Image classification data set "spiral" (ananyadas268/Multi-Modal-System-for-Parkinson-s-Detection-Handwriting-Voice-Analysis- on GitHub). Class labels (2): healthy, parkinson.

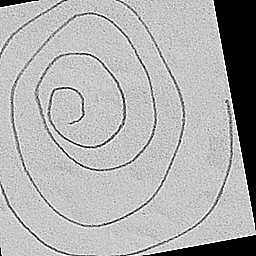
Label: parkinson

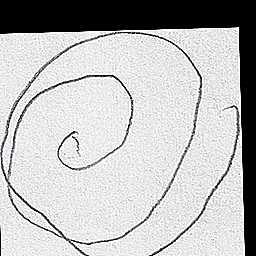
Label: parkinson

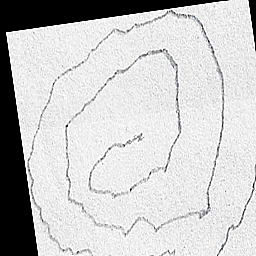
Label: parkinson

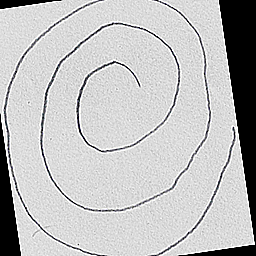
Label: healthy

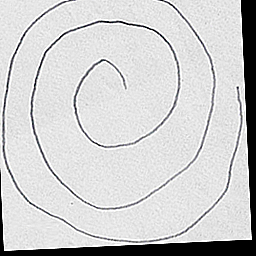
Label: healthy

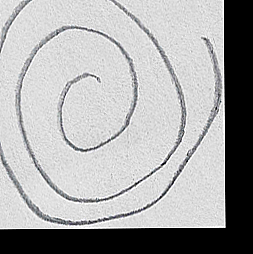
Label: healthy
